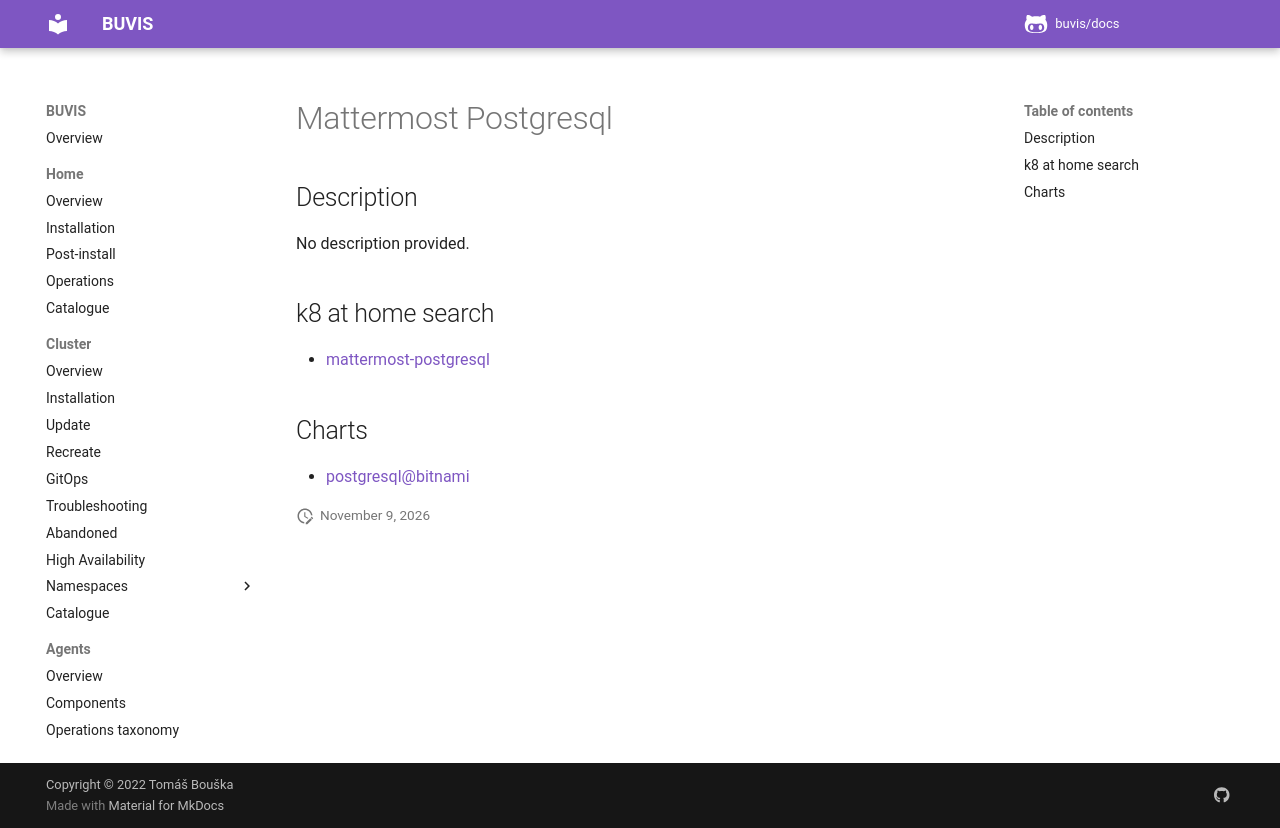

repository: buvis/docs · page: cluster/catalogue/mattermost-postgresql/index.html · generator: mkdocs

# Mattermost Postgresql

## Description

No description provided.

## k8 at home search

- [mattermost-postgresql](https://nanne.dev/k8s-at-home-search/#/mattermost-postgresql)

## Charts

- [postgresql@bitnami](https://charts.bitnami.com/bitnami/)
